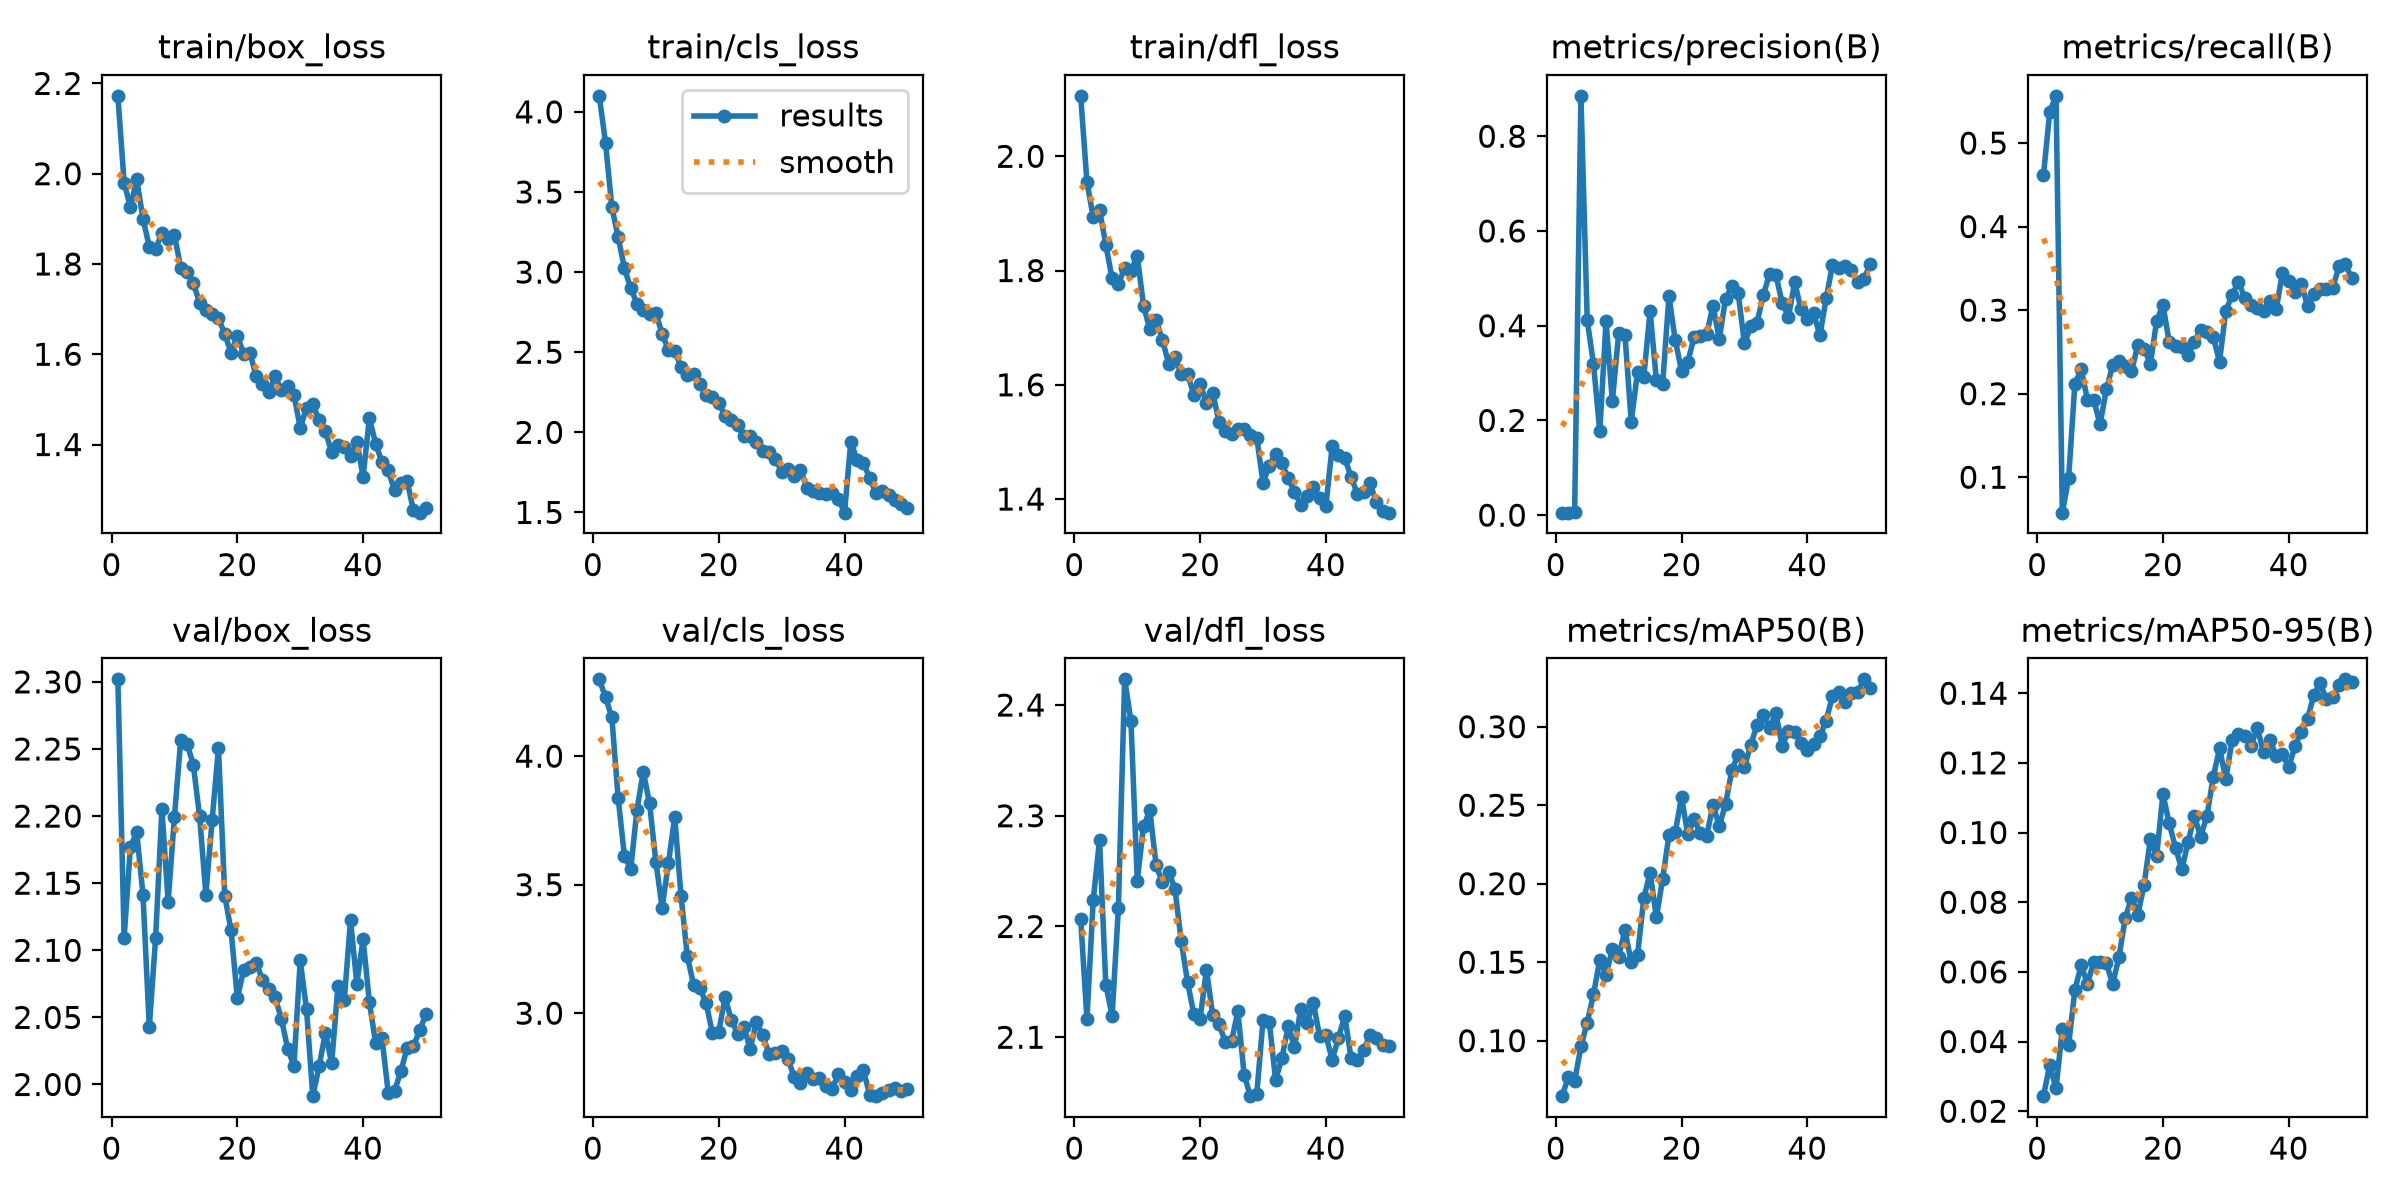

The data file committed next to this chart (first rows):
epoch, time, train/box_loss, train/cls_loss, train/dfl_loss, metrics/precision(B), metrics/recall(B), metrics/mAP50(B), metrics/mAP50-95(B), val/box_loss, val/cls_loss, val/dfl_loss, lr/pg0, lr/pg1, lr/pg2
1, 72.09, 2.172, 4.1, 2.106, 0.00527, 0.4612, 0.06465, 0.02432, 2.302, 4.299, 2.207, 0.0001083, 0.0001083, 0.0001083
2, 144.2, 1.98, 3.806, 1.955, 0.00528, 0.5374, 0.07666, 0.03326, 2.109, 4.229, 2.117, 0.0002205, 0.0002205, 0.0002205
3, 216.7, 1.926, 3.406, 1.893, 0.0065, 0.5565, 0.07408, 0.02653, 2.177, 4.151, 2.224, 0.000328, 0.000328, 0.000328
4, 289.8, 1.987, 3.219, 1.906, 0.8853, 0.05755, 0.09633, 0.04373, 2.188, 3.838, 2.278, 0.0004309, 0.0004309, 0.0004309
5, 364.6, 1.9, 3.026, 1.845, 0.412, 0.09853, 0.1115, 0.03897, 2.141, 3.612, 2.148, 0.0005292, 0.0005292, 0.0005292
6, 438.8, 1.838, 2.899, 1.786, 0.319, 0.2119, 0.1295, 0.05484, 2.043, 3.561, 2.119, 0.0006229, 0.0006229, 0.0006229
7, 513.7, 1.832, 2.804, 1.776, 0.1768, 0.2294, 0.1514, 0.06186, 2.109, 3.792, 2.217, 0.000712, 0.000712, 0.000712
8, 592.7, 1.869, 2.765, 1.805, 0.4096, 0.1925, 0.142, 0.0566, 2.205, 3.939, 2.423, 0.0007175, 0.0007175, 0.0007175
9, 671.2, 1.856, 2.74, 1.799, 0.2404, 0.1923, 0.1585, 0.0629, 2.136, 3.816, 2.386, 0.0007011, 0.0007011, 0.0007011
10, 750.8, 1.864, 2.743, 1.826, 0.3835, 0.1633, 0.1536, 0.06289, 2.2, 3.589, 2.241, 0.0006846, 0.0006846, 0.0006846
11, 834.6, 1.791, 2.616, 1.738, 0.3812, 0.205, 0.1704, 0.06264, 2.257, 3.41, 2.29, 0.0006681, 0.0006681, 0.0006681
12, 916, 1.783, 2.514, 1.697, 0.1977, 0.2339, 0.1499, 0.05647, 2.254, 3.584, 2.305, 0.0006516, 0.0006516, 0.0006516
13, 998.2, 1.757, 2.505, 1.713, 0.3015, 0.2393, 0.1545, 0.06414, 2.238, 3.763, 2.255, 0.0006351, 0.0006351, 0.0006351
14, 1081, 1.715, 2.409, 1.679, 0.2925, 0.2331, 0.1906, 0.07537, 2.2, 3.457, 2.24, 0.0006186, 0.0006186, 0.0006186
15, 1162, 1.699, 2.356, 1.637, 0.4311, 0.2269, 0.207, 0.08134, 2.142, 3.222, 2.25, 0.0006021, 0.0006021, 0.0006021
16, 1243, 1.688, 2.366, 1.648, 0.2849, 0.2577, 0.1785, 0.07631, 2.197, 3.111, 2.234, 0.0005856, 0.0005856, 0.0005856
17, 1324, 1.68, 2.299, 1.619, 0.2777, 0.2539, 0.2031, 0.08496, 2.251, 3.098, 2.187, 0.0005691, 0.0005691, 0.0005691
18, 1405, 1.645, 2.231, 1.619, 0.4625, 0.2359, 0.2308, 0.09801, 2.141, 3.039, 2.15, 0.0005526, 0.0005526, 0.0005526
19, 1486, 1.604, 2.218, 1.582, 0.3692, 0.287, 0.2327, 0.09331, 2.115, 2.922, 2.121, 0.0005361, 0.0005361, 0.0005361
20, 1566, 1.641, 2.185, 1.602, 0.3054, 0.3061, 0.2551, 0.111, 2.064, 2.926, 2.116, 0.0005196, 0.0005196, 0.0005196
21, 1648, 1.601, 2.103, 1.569, 0.3242, 0.2619, 0.2313, 0.1026, 2.085, 3.062, 2.161, 0.0005031, 0.0005031, 0.0005031
22, 1730, 1.604, 2.078, 1.586, 0.3757, 0.2571, 0.2412, 0.09563, 2.087, 2.973, 2.12, 0.0004866, 0.0004866, 0.0004866
23, 1812, 1.551, 2.043, 1.536, 0.379, 0.2553, 0.2321, 0.08943, 2.091, 2.921, 2.112, 0.0004701, 0.0004701, 0.0004701
24, 1893, 1.534, 1.974, 1.52, 0.382, 0.2458, 0.2305, 0.09721, 2.078, 2.945, 2.096, 0.0004537, 0.0004537, 0.0004537
25, 1974, 1.516, 1.977, 1.514, 0.442, 0.2621, 0.2502, 0.1047, 2.071, 2.862, 2.097, 0.0004372, 0.0004372, 0.0004372
26, 2056, 1.552, 1.939, 1.522, 0.3722, 0.2762, 0.2366, 0.09885, 2.065, 2.966, 2.123, 0.0004207, 0.0004207, 0.0004207
27, 2138, 1.52, 1.886, 1.523, 0.4568, 0.2734, 0.2507, 0.1048, 2.049, 2.914, 2.066, 0.0004042, 0.0004042, 0.0004042
28, 2219, 1.529, 1.879, 1.512, 0.483, 0.2676, 0.2722, 0.1159, 2.027, 2.841, 2.047, 0.0003877, 0.0003877, 0.0003877
29, 2300, 1.51, 1.835, 1.507, 0.4696, 0.2385, 0.2823, 0.1242, 2.014, 2.844, 2.049, 0.0003712, 0.0003712, 0.0003712
30, 2382, 1.437, 1.755, 1.429, 0.3626, 0.2994, 0.2746, 0.1154, 2.092, 2.855, 2.115, 0.0003547, 0.0003547, 0.0003547
31, 2452, 1.481, 1.768, 1.458, 0.3988, 0.3179, 0.2882, 0.1265, 2.056, 2.823, 2.114, 0.0003382, 0.0003382, 0.0003382
32, 2517, 1.489, 1.726, 1.48, 0.406, 0.334, 0.3012, 0.1284, 1.991, 2.751, 2.061, 0.0003217, 0.0003217, 0.0003217
33, 2580, 1.455, 1.767, 1.463, 0.4647, 0.3147, 0.3075, 0.1276, 2.013, 2.729, 2.081, 0.0003052, 0.0003052, 0.0003052
34, 2643, 1.43, 1.655, 1.436, 0.5096, 0.3063, 0.2993, 0.125, 2.039, 2.766, 2.11, 0.0002887, 0.0002887, 0.0002887
35, 2706, 1.383, 1.631, 1.413, 0.5077, 0.3024, 0.3087, 0.13, 2.016, 2.744, 2.091, 0.0002722, 0.0002722, 0.0002722
36, 2769, 1.399, 1.624, 1.389, 0.4481, 0.2991, 0.2878, 0.123, 2.073, 2.749, 2.126, 0.0002557, 0.0002557, 0.0002557
37, 2831, 1.394, 1.613, 1.405, 0.4191, 0.3111, 0.2974, 0.1266, 2.063, 2.718, 2.113, 0.0002392, 0.0002392, 0.0002392
38, 2893, 1.374, 1.624, 1.42, 0.4917, 0.3008, 0.2966, 0.1221, 2.122, 2.703, 2.131, 0.0002227, 0.0002227, 0.0002227
39, 2953, 1.407, 1.586, 1.402, 0.4345, 0.3442, 0.2895, 0.1225, 2.075, 2.762, 2.101, 0.0002063, 0.0002063, 0.0002063
40, 3014, 1.329, 1.499, 1.388, 0.4141, 0.3353, 0.2852, 0.1187, 2.108, 2.73, 2.102, 0.0001898, 0.0001898, 0.0001898
41, 3075, 1.458, 1.942, 1.493, 0.4259, 0.3217, 0.2891, 0.1247, 2.061, 2.699, 2.08, 0.0001733, 0.0001733, 0.0001733
42, 3135, 1.402, 1.828, 1.478, 0.3795, 0.3318, 0.2939, 0.129, 2.031, 2.756, 2.1, 0.0001568, 0.0001568, 0.0001568
43, 3195, 1.361, 1.81, 1.471, 0.4576, 0.3047, 0.3039, 0.1326, 2.034, 2.778, 2.119, 0.0001403, 0.0001403, 0.0001403
44, 3255, 1.343, 1.714, 1.439, 0.5282, 0.3196, 0.3194, 0.1396, 1.994, 2.684, 2.081, 0.0001238, 0.0001238, 0.0001238
45, 3315, 1.299, 1.622, 1.409, 0.5227, 0.3251, 0.3218, 0.1428, 1.995, 2.677, 2.079, 0.0001073, 0.0001073, 0.0001073
46, 3375, 1.315, 1.632, 1.413, 0.526, 0.3258, 0.3157, 0.1382, 2.01, 2.689, 2.089, 9.0797e-05, 9.0797e-05, 9.0797e-05
47, 3435, 1.319, 1.611, 1.428, 0.5171, 0.3269, 0.3215, 0.1389, 2.027, 2.702, 2.102, 7.43036e-05, 7.43036e-05, 7.43036e-05
48, 3501, 1.254, 1.575, 1.395, 0.4915, 0.3523, 0.3219, 0.1424, 2.028, 2.71, 2.099, 5.78102e-05, 5.78102e-05, 5.78102e-05
49, 3572, 1.249, 1.554, 1.378, 0.4976, 0.3551, 0.3302, 0.144, 2.04, 2.697, 2.093, 4.13168e-05, 4.13168e-05, 4.13168e-05
50, 3638, 1.26, 1.53, 1.376, 0.5303, 0.3384, 0.3243, 0.1431, 2.052, 2.707, 2.092, 2.48234e-05, 2.48234e-05, 2.48234e-05
